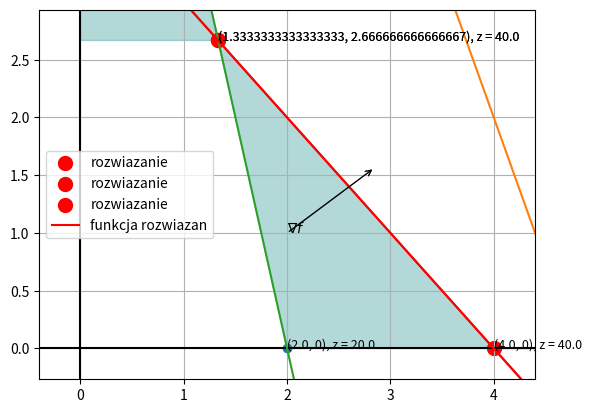

Source code (Python):
import numpy as np
import matplotlib.pyplot as plt
import re


class ograniczenie:

    def __init__(self):
        self.A = 0
        self.B = 0
        self.C = 0
        self.a = 0
        self.b = 0
        self.sign = ""

    def parser_ograniczen(self, function_string):
        if (v := "<=") in function_string:
            self.sign = "lower"
            eq_sign = v
        elif (v := ">=") in function_string:
            self.sign = "greater"
            eq_sign = v
        elif (v := "=") in function_string:
            self.sign = "equals"
            eq_sign = v
            raise ValueError("nie zaimplementowano ograniczenia 'rowne' ")
        else:
            print("brak nierownosci")
            raise ValueError

        function_string = function_string.replace(" ", "")
        lhs, c0 = function_string.split(eq_sign)
        lhs = re.sub("[a-z]", "?", lhs)
        # coefficients from string
        str_c = lhs.split("?")
        c = [float(i) for i in str_c if i]
        c.append(float(c0))

        self.A = c[0]
        self.B = c[1]
        self.C = c[2]

        self.a = -c[0]/c[1]
        self.b = c[-1]/c[1]

    def znajdz_przeciecie(self, f2):
        a1, b1, c1 = self.get_wsp_kanoniczna()
        a2, b2, c2 = f2.get_wsp_kanoniczna()
        x = (b1*c2-b2*c1)/(a2*b1-a1*b2)
        y = (c1-a1*x)/b1
        return x, y

    def dystans_od_0(self):
        return np.abs(self.C)/np.sqrt(self.A**2+self.B**2)

    def f_kanoniczna(self):
        return f'{self.A}x+ {self.B}y {self.sign} {self.C}'

    def f_liniowa(self):
        return f'y = {self.a}x + {self.b}'

    def get_wsp_kanoniczna(self):
        return self.A, self.B, self.C

    def get_wsp_liniowe(self):
        return self.a, self.b

    def przeciecie_z_x0y0(self):
        x = self.C/self.A
        y = self.C/self.B
        return (x, 0), (0, y)

    def get_value(self, x0):
        y0 = (self.C - self.A*x0)/self.B
        return y0

    def czy_spelnia_ograniczenie(self, p):
        x0, y0 = p
        if self.sign == 'lower':
            return self.get_value(x0) >= y0
        elif self.sign == 'greater':
            return self.get_value(x0) <= y0
        else:
            raise Exception("nie ma innych")

    @classmethod
    def from_string(cls, text):
        me = cls()
        me.parser_ograniczen(text)
        return me

    def __repr__(self) -> str:
        return self.f_kanoniczna()


def parser_funkcji_celu(function_string):
    s = re.sub("[a-z]", "?", function_string)
    str_c = s.split("?")
    c = [float(i) for i in str_c if i]
    return c


def f_prostopadla_do_wektora_w_punkcie(wekt, p):
    x0, y0 = p
    a_wekt = wekt[1]/wekt[0]
    a = -1/a_wekt
    b = y0 - a*x0
    return a, b


def dystans_prostej_od_0(A, B, C):
    return np.abs(C)/np.sqrt(A**2+B**2)

def wartosc_f_celu(p, c):
    x, y = p
    return x*c[0]+y*c[1]


f = "10a+10b"
s1 = "-1a+6b<=60"
s2 = "5a+2b<=24"
s3 = "4a+ 1b>=8"
s4 = "1a+ 1b<=4"

ciagi_ograniczen = [s1, s2, s3, s4]

c_celu = parser_funkcji_celu(f)

# gradient to wspolczynniki postaci kanonicznej
grad_f = c_celu

ograniczenia = []
for i in ciagi_ograniczen:
    ograniczenia.append(ograniczenie.from_string(i))

proste_prostopadle_do_grad = []
for s in ograniczenia:
    a, _ = s.get_wsp_liniowe()
    tg_grad = grad_f[1]/grad_f[0]
    if a == -1/tg_grad:
        proste_prostopadle_do_grad.append(s)

# znajdzmy wszystkie punkty przeciecia funkcji ograniczen z osiami i ze soba
punkty = []
for indx, si in enumerate(ograniczenia):
    px0, py0 = si.przeciecie_z_x0y0()
    if min(px0) >= 0:
        punkty.append(px0)
    if min(py0) >= 0:
        punkty.append(py0)

    for indx, sj in enumerate(ograniczenia):
        if si.a != sj.a:
            x, y = si.znajdz_przeciecie(sj)
            if x >= 0 and y >= 0:
                punkty.append((x, y))

# odrzucmy punkty nie spełniające ograniczeń
p_do_sprawdzenia = punkty
punkty = []
for p in p_do_sprawdzenia:
    flag = True
    for s in ograniczenia:
        if not s.czy_spelnia_ograniczenie(p):
            flag = False
            continue
    if flag:
        punkty.append(p)

# znajdzmy punkt o najwiekszym dystansie od zera wzdluz gradientu
max_d = -10
rozwiazania = []
max_x, max_y = 0, 0
for p in punkty:
    x, y = p
    if x > max_x:
        max_x = x
    if y > max_y:
        max_y = y

    a, b = f_prostopadla_do_wektora_w_punkcie(grad_f, p)
    # przejście z postaci liniowej na kanoniczną A=-a B=1 C=-b ...
    d = dystans_prostej_od_0(-a, 1, -b)
    if d > max_d:
        rozwiazania = [p]
        max_d = d
    elif d == max_d:
        rozwiazania.append(p)

proste_rozwiazania = []
for s in proste_prostopadle_do_grad:
    if max_d == s.dystans_od_0():
        proste_rozwiazania.append(s)

# rysuje OX
x = np.linspace(0-max_x*0.1, max_x+100, 2)
y = 0*x
plt.plot(x, y, c="black")

# rysuje OY
y = np.linspace(0-max_y*0.1, max_y+100, 2)
x = 0*y
plt.plot(x, y, c="black")

for s in ograniczenia:
    a, b = s.get_wsp_liniowe()
    x = np.linspace(0-max_x*0.1, max_x+100, 2)
    y = a*x+b
    plt.plot(x, y)

for p in punkty:
    plt.scatter(*p)
    x, y = p
    plt.text(x, y, f"({x}, {y}), z = {wartosc_f_celu(p, c_celu)}", size=9)

# wyznaczmy górną i dolną granicę obszaru rozwiazan
x = np.linspace(0, max_x+max_x*0.1, 100)
lower_bound = np.zeros_like(x)
upper_bound = np.full_like(x, max_y)

for indx, x0 in enumerate(x):
    for _, s in enumerate(ograniczenia):
        if s.sign == "greater":
            val = s.get_value(x0)
            if val >= lower_bound[indx]:
                lower_bound[indx] = val

        if s.sign == "lower":
            val = s.get_value(x0)
            if val <= upper_bound[indx]:
                if val < 0:
                    upper_bound[indx] = 0
                else:
                    upper_bound[indx] = val

plt.fill_between(x, lower_bound, upper_bound, color="teal", alpha=0.3)

for p in rozwiazania:
    plt.scatter(*p, s=100, c="red", label="rozwiazanie")

for s in proste_rozwiazania:
    a, b = s.get_wsp_liniowe()
    x = np.linspace(0-max_x*0.1, max_x+100, 2)
    y = a*x+b
    plt.plot(x, y, c="red", label="funkcja rozwiazan")

center_x = max_x//2
center_y = max_y//2
grad_len = np.sqrt(grad_f[0]**2 + grad_f[1]**2)
grad_x = [center_x, center_x+grad_f[0]/grad_len*max_x*0.3]
grad_y = [center_y, center_y+grad_f[1]/grad_len*max_y*0.3]
plt.annotate("", xytext=(grad_x[0], grad_y[0]),
             xy=(grad_x[1], grad_y[1]),
             arrowprops=dict(arrowstyle="->"))
plt.text(center_x, center_y, "$\\nabla f$")

plt.ylim(0-0.1*max_y, max_y+0.1*max_y)
plt.xlim(0-0.1*max_x, max_x+0.1*max_x)

# lim = max([max_x, max_y])
# plt.ylim(0-0.1*lim, lim+0.1*lim)
# plt.xlim(0-0.1*lim, lim+0.1*lim)

plt.grid()
plt.legend()
plt.show()

print(rozwiazania)
print(proste_rozwiazania)
